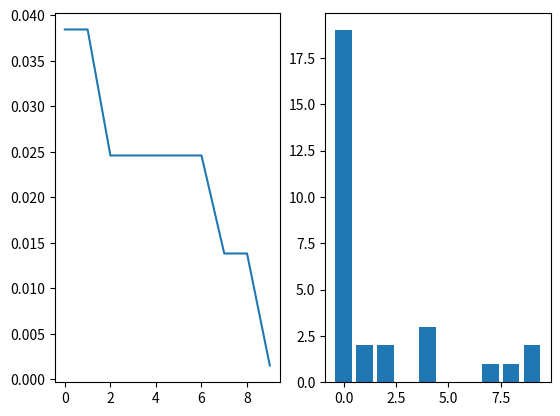

Here is the Python script that generated this plot:
# -*- coding: utf-8 -*-
"""
Created on Thu Dec 16 09:59:59 2021

@author: rmbranco
"""

import matplotlib as mpl
import matplotlib.pyplot as plt
import numpy as np

# funções do individuo      
def gera_cromossomo(min_, max_, size_):
    return np.random.randint(min_, max_+1, size_)    

def calc_decimal(crom_):
    return np.dot(crom_, pesos)        

def calc_fx(valor_d, offset_, faixa, n_casas, n_bits):
    aux1 = np.round(faixa*(10**n_casas))
    resol = (2**n_bits)-1           
    x = offset_ + ((aux1 * valor_d / resol)/(10.0**n_casas))
    return x**2

# funções da população
def gera_pop_aleat(i_min_val, i_max_val, i_size, p_size): 
    global individuos
    global fx
    individuos = []

    for i in range(p_size):
        crom_a = gera_cromossomo(i_min_val, i_max_val, i_size)
        individuos.append(crom_a)
        
    
def calcula_fx_pop(offset=0, faixa=5, decimais=2, n_bits=8):
    global l_fx
    global fx
    
    l_fx=[]
    fx=np.zeros(len(individuos))
    
    for i in range(len(individuos)):
        crom_dec = calc_decimal(individuos[i])
        y = calc_fx(crom_dec, offset, faixa, decimais, n_bits)
        l_fx.append(y)
    
    # converte fx para array
    fx = np.array(l_fx)

    
def calcula_fitness():
    global ftns
    global menor
    global maior
        
    maior = np.max(fx)    
    menor = np.min(fx)
    ftns = ((maior - fx) + menor) + 0.01
    
def calcula_prop():    
    global prop 
    prop = ftns / (np.sum(ftns))
      
def calcula_prop_ACC():    
    global prop_acc
    
    # criando array com proporcoes acumuladas
    p_size = len(individuos)
    prop_acc = np.zeros(p_size)
      
    prop_acc[0] = prop[0]
    for i in range(1,p_size):
        prop_acc[i] = prop_acc[i-1]+prop[i]
    prop_acc = prop_acc * 360.0
    
def sorteio_pais(p_size, num_pairs):
    global pais
    pais = np.zeros((num_pairs,2), dtype=int)
  
    for s in range(num_pairs):
        while pais[s,0]==pais[s,1]:
            lances = np.random.random_sample((2,)) * 360.0
            for p in range(2):
               for k in range(p_size):
                  if prop_acc[k]>lances[p]:
                     pais[s,p]=k
                     break

def calcula_pto_corte(size_crom):
    return np.random.randint(1, size_crom)

def flip(valor):
    if valor==0:
        valor=1
    else:   
        valor=0
    
    return valor

def mask_mutation(size_crom):
    return np.random.random_sample(size_crom)*100

def xover(tmut, pair):
    p1 = individuos[pais[pair,0]]
    p2 = individuos[pais[pair,1]]   
    
    size_crom = np.shape(p1)[0]
    corte = calcula_pto_corte(size_crom)
    
    f1 = np.zeros(size_crom, dtype=int)
    f2 = np.zeros(size_crom, dtype=int)
    
    # f1=np.concatenate([p1[:corte], p2[corte:]])
    # f2=np.concatenate([p2[:corte], p1[corte:]])

    mascara=mask_mutation(size_crom)
    for i in range(size_crom):
        if (i<corte):
            f1[i]=p1[i]
            f2[i]=p2[i]
        else:
            f1[i]=p2[i]
            f2[i]=p1[i]
        # etapa de mutação 
        if (mascara[i]<tmut):
            f1[i]=flip(f1[i])
            f2[i]=flip(f2[i])
    
    novos_individuos.append(f1)
    novos_individuos.append(f2)

def gera_novos_ind_xover(n_pares, tmut):
    global novos_individuos
        
    novos_individuos = []
    
    for p in range(n_pares):
        xover(tmut, p)
   

def gera_novos_ind_aleat(i_min_val, i_max_val, i_size, num_indiv_aleat):
    for i in range(num_indiv_aleat):
        crom_a = gera_cromossomo(i_min_val, i_max_val, i_size)
        novos_individuos.append(crom_a)
        
def clonagem(num_indv_clones):
    global dict2
    
    dict1 = dict(zip(range(len(individuos)), fx))
    dict2 = sorted(dict1.items(), key=lambda x: x[1], reverse=False)
    for ind in range(num_indv_clones):
        pos_= int(dict2[ind][0])
        novos_individuos.append(individuos[pos_])

# funções gerais
def calcula_pesos(tamanho):
    global pesos
    pesos = np.zeros(tamanho, dtype=int)
    for p in range(tamanho):
        pesos[p]=np.power(2,p)

def mostra_pop():
    p_size = len(individuos)
    # mostrando os dados produzidos 
    print("\n=======================================================================")
    print("= DADOS DA POPULAÇÃO GERADA ===========================================")
    print("=======================================================================")
    for j in range(p_size):
        print(j, individuos[j], '{0:.2f} {1:.3f} {2:.4f}'.format(fx[j], ftns[j], prop_acc[j]))
        #print(j, individuos[j], fx[j], ftns[j], prop_acc[j])
    print("=======================================================================\n")
    
def mostra_selecionados(n_pares):   
    print("\n=======================================================================")
    print("= INDIVIDUOS SELECIONADOS PARA CRUZAMENTO =============================")
    print("=======================================================================")
    
    for k in range(n_pares):
        print("Pais ", k, pais[k])
    print("=======================================================================")    

def mostra_new_pop():
    # mostrando os dados produzidos 
    print("\n=======================================================================")
    print("= DADOS DA POPULAÇÃO GERADA === GEN =",num_gen, "==============================")
    print("=======================================================================")
    for j in range(len(individuos)):
        if j<2*num_pairs:
            print('Xover',j, individuos[j], '{0:.2f} {1:.3f} {2:.4f}'.format(fx[j], ftns[j], prop_acc[j]))
        if ((j>=2*num_pairs)and(j<(num_ind_aleat+2*num_pairs))):
            print('Aleat',j, individuos[j], '{0:.2f} {1:.3f} {2:.4f}'.format(fx[j], ftns[j], prop_acc[j]))
        if (j>=(num_ind_aleat+2*num_pairs)):
            print('Clone',j, individuos[j], '{0:.2f} {1:.3f} {2:.4f}'.format(fx[j], ftns[j], prop_acc[j]))
        
    print("=======================================================================\n")    

def copia_individuos():
    global individuos, novos_individuos
    
    individuos=[]
    individuos=novos_individuos
    novos_individuos=[]

# ----------------------------------------
# inicio do código
# ----------------------------------------

lote1={}
      
# VARIÁVEIS 
#    do individuo
l_min = 0
l_max = 1
tamanho = 8

#    da função
offset=0
faixa=5.0
decimais=2
n_bits=8

#    da população
tam_pop = 30 # 30 indv no total
num_pairs = 9 # 18 individuos gerados por xover
taxa_mut = 1.0 # percentual = 1% no caso
num_clones = 2 # 20% do tam da população
num_ind_aleat = tam_pop - (2*num_pairs) - num_clones # restante é aleatorio
max_gen = 10 #num max de gerações
num_gen = 0 # num da geração corrente
evolut = []

# CHAMADA DAS FUNÇÕES PARA A PRIMEIRA POPULAÇÃO
calcula_pesos(tamanho)

# POP=00
gera_pop_aleat(l_min, l_max, tamanho, tam_pop)
calcula_fx_pop(offset, faixa, decimais, n_bits)

while True:
    
    calcula_fitness()
    calcula_prop()
    calcula_prop_ACC()
    best_ind = np.argmax(ftns)
    evolut.append(menor)
    print ("Gen:", num_gen, "/ Best indv: ", best_ind, "/ Best fx: ", fx[best_ind])    
    print ("Best solution: ", individuos[best_ind])
    h = np.histogram(fx, bins=10)
    print(h[0])
    
    if ((num_gen+1 == max_gen)or()):
        break

    sorteio_pais(tam_pop, num_pairs) 
    # mostra_selecionados(num_pairs)
    
    # xover c/ mutação
    gera_novos_ind_xover(num_pairs, 1.0)
    
    # cria novos ind aleatórios
    gera_novos_ind_aleat(l_min, l_max, tamanho, num_ind_aleat)
    
    # faz clonagem dos melhores
    clonagem(num_clones)
    
    copia_individuos()
    
    # calcula fx_individuos
    calcula_fx_pop(offset, faixa, decimais, n_bits)
      
    num_gen = num_gen + 1
        
fig, axs = plt.subplots(1, 2)
axs[0].plot(evolut)
x = [i for i in range(len(h[0]))]
axs[1].bar(x, h[0])
